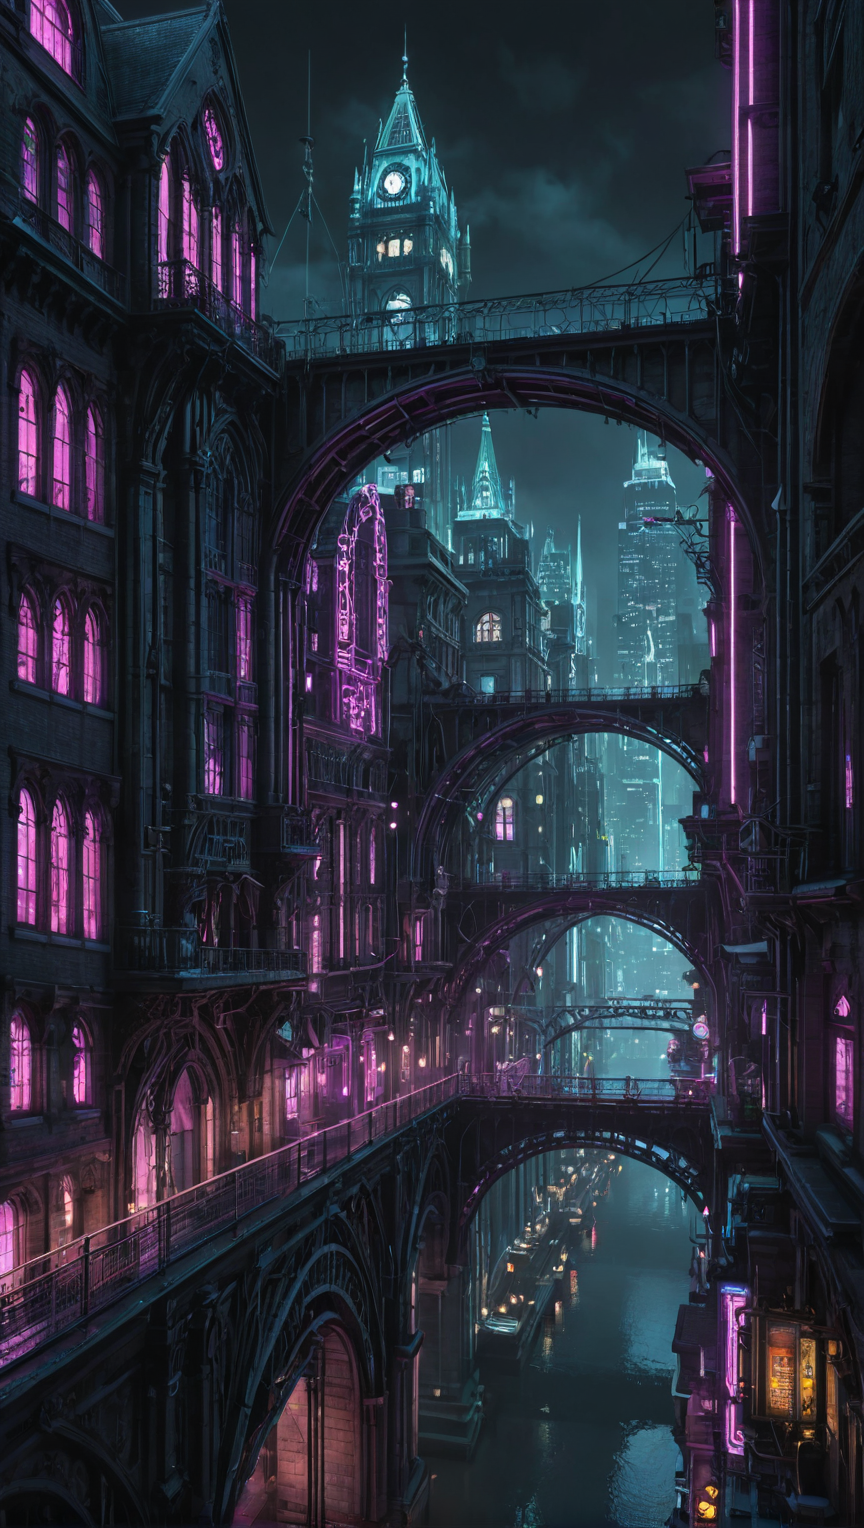
Generation parameters embedded in this image by ComfyUI (PNG 'prompt' text chunk: the API-format workflow graph, JSON):
{"3":{"inputs":{"seed":8,"steps":7,"cfg":2.0,"sampler_name":"dpmpp_sde","scheduler":"karras","denoise":1.0,"model":["4",0],"positive":["6",0],"negative":["7",0],"latent_image":["13",0]},"class_type":"KSampler"},"4":{"inputs":{"ckpt_name":"realvisxlV30Turbo_v30TurboBakedvae.safetensors"},"class_type":"CheckpointLoaderSimple"},"6":{"inputs":{"text":"cyber victorian city buildings bridges gothic, circuitry, [[[neon]]]\n\ncinematic lighting, 4k, vivid, photo, hyperrealistic.  painting.","clip":["4",1]},"class_type":"CLIPTextEncode"},"7":{"inputs":{"text":"","clip":["4",1]},"class_type":"CLIPTextEncode"},"8":{"inputs":{"samples":["3",0],"vae":["4",2]},"class_type":"VAEDecode"},"9":{"inputs":{"output_path":"[time(%Y-%m-%d)]","filename_prefix":"ComfyUI","filename_delimiter":"_","filename_number_padding":4,"filename_number_start":"false","extension":"png","quality":100,"lossless_webp":"false","overwrite_mode":"false","show_history":"false","show_history_by_prefix":"true","embed_workflow":"true","show_previews":"true","images":["8",0]},"class_type":"Image Save"},"10":{"inputs":{"images":["8",0]},"class_type":"PreviewImage"},"13":{"inputs":{"width":864,"height":1528,"batch_size":4},"class_type":"EmptyLatentImage"},"14":{"inputs":{"upscale_by":2,"seed":9,"steps":6,"cfg":2,"sampler_name":"dpmpp_2m_sde","scheduler":"karras","denoise":0.5,"mode_type":"Linear","tile_width":1024,"tile_height":1024,"mask_blur":16,"tile_padding":64,"seam_fix_mode":"None","seam_fix_denoise":1,"seam_fix_width":64,"seam_fix_mask_blur":8,"seam_fix_padding":16,"force_uniform_tiles":"enable","upscale_model":["15",0]},"class_type":"UltimateSDUpscale"},"15":{"inputs":{"model_name":"RealESRGAN_x4plus.pth"},"class_type":"UpscaleModelLoader"},"16":{"inputs":{"width":864,"height":1528,"scale":100,"octaves":4,"persistence":0.5,"seed":0},"class_type":"Image Perlin Noise"},"17":{"inputs":{"images":["16",0]},"class_type":"PreviewImage"}}